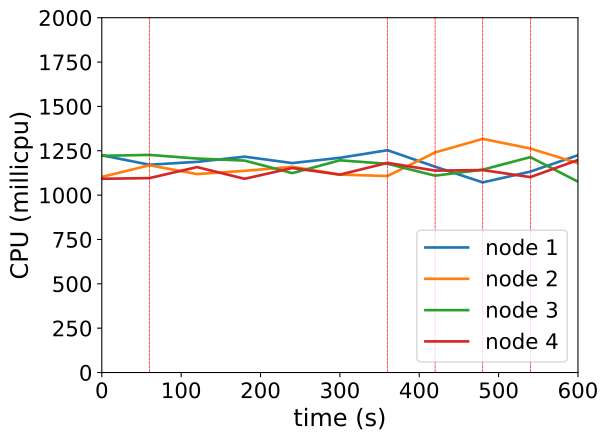

The table this chart was drawn from, first rows:
timestamp, ppgcc-m02_pod_amount, ppgcc-m02_memory, ppgcc-m02_cpu, ppgcc-m03_pod_amount, ppgcc-m03_memory, ppgcc-m03_cpu, ppgcc-m04_pod_amount, ppgcc-m04_memory, ppgcc-m04_cpu, ppgcc-m05_pod_amount, ppgcc-m05_memory, ppgcc-m05_cpu
0, 10, 1157700, 1224668136, 10, 1139456, 1102354923, 10, 1159780, 1221535003, 10, 1149388, 1092032525
60, 10, 1150176, 1171355792, 10, 1141568, 1168257509, 10, 1161760, 1226692654, 10, 1148068, 1095961760
120, 10, 1158756, 1187525924, 10, 1140644, 1118583185, 9, 1158196, 1206120768, 10, 1150840, 1157928703
180, 10, 1156776, 1216643590, 10, 1137872, 1136932510, 9, 1147240, 1194637017, 11, 1162720, 1091955025
240, 10, 1155060, 1180543419, 10, 1145000, 1159617140, 9, 1148164, 1123894115, 11, 1166548, 1152733080
300, 10, 1161528, 1210288254, 10, 1141964, 1115746307, 9, 1150012, 1196216692, 11, 1164964, 1115402912
360, 10, 1157700, 1253073527, 10, 1142228, 1107526021, 9, 1150672, 1176442137, 11, 1164436, 1181702143
420, 9, 1152684, 1160186900, 10, 1144472, 1240603635, 9, 1147108, 1109588002, 11, 1164172, 1138175365
480, 9, 1151364, 1071687908, 10, 1159388, 1317015974, 9, 1150672, 1143461971, 11, 1164964, 1141155211
540, 10, 1158888, 1132429739, 9, 1143020, 1262613539, 9, 1148032, 1214059742, 11, 1166152, 1101494288
600, 11, 1174860, 1224853139, 8, 1131140, 1179654021, 9, 1150936, 1075742929, 11, 1168528, 1198060200
